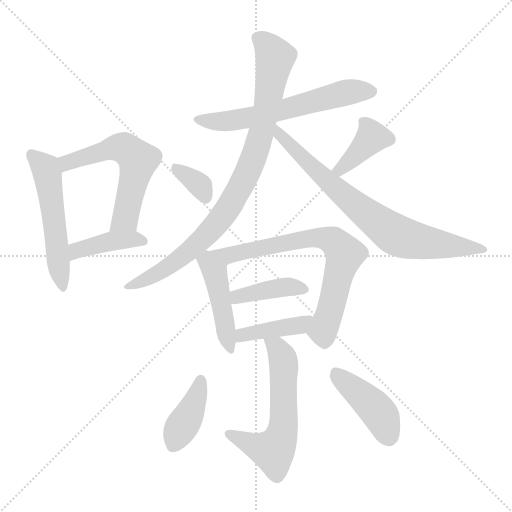
t = 0.00 s
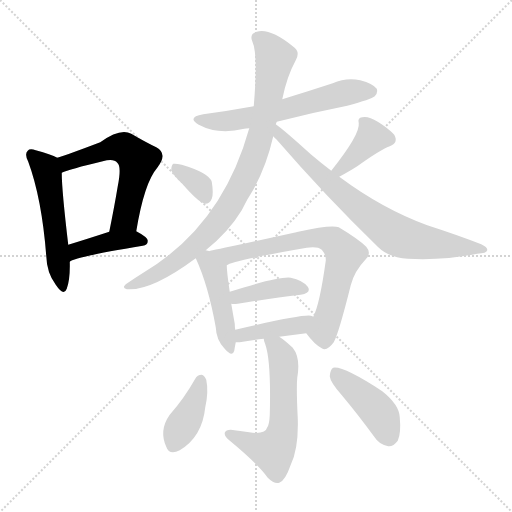
t = 2.03 s
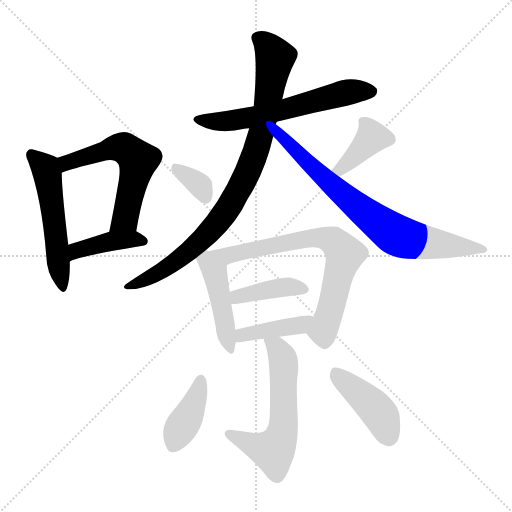
t = 4.07 s
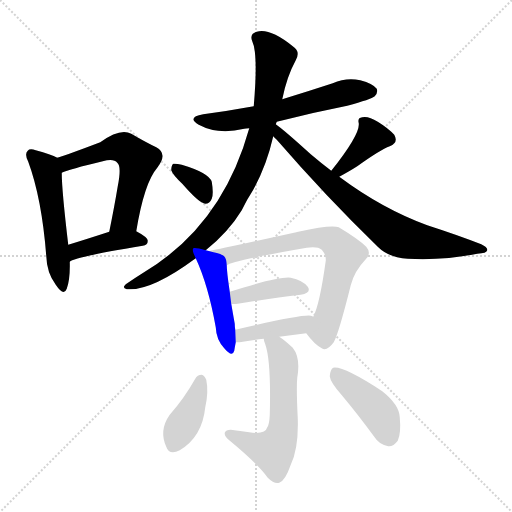
t = 6.10 s
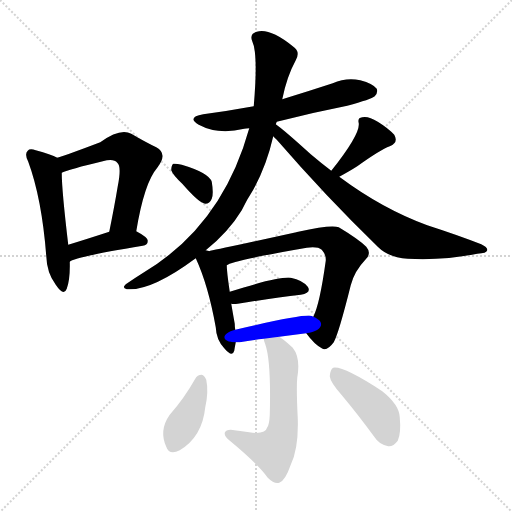
t = 8.13 s
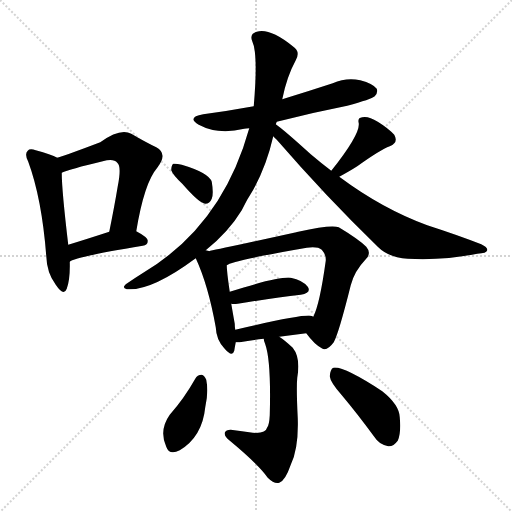
t = 10.17 s

The animated SVG that drew these frames (rendered in a browser with its animation timeline set to each time). Animation: 15 CSS @keyframes rules; one cycle of 10.17 s.

<svg version="1.1" viewBox="0 0 1024 1024" xmlns="http://www.w3.org/2000/svg">
  <g stroke="lightgray" stroke-dasharray="1,1" stroke-width="1" transform="scale(4, 4)">
    <line x1="0" y1="0" x2="256" y2="256"></line>
    <line x1="256" y1="0" x2="0" y2="256"></line>
    <line x1="128" y1="0" x2="128" y2="256"></line>
    <line x1="0" y1="128" x2="256" y2="128"></line>
  </g>
<g transform="scale(1, -1) translate(0, -900)">
   <style type="text/css">
    @keyframes keyframes0 {
      from {
       stroke: blue;
       stroke-dashoffset: 532;
       stroke-width: 128;
       }
       63% {
       animation-timing-function: step-end;
       stroke: blue;
       stroke-dashoffset: 0;
       stroke-width: 128;
       }
       to {
       stroke: black;
       stroke-width: 1024;
       }
       }
       #make-me-a-hanzi-animation-0 {
         animation: keyframes0 0.682943s both;
         animation-delay: 0.000000s;
         animation-timing-function: linear;
       }
    @keyframes keyframes1 {
      from {
       stroke: blue;
       stroke-dashoffset: 580;
       stroke-width: 128;
       }
       65% {
       animation-timing-function: step-end;
       stroke: blue;
       stroke-dashoffset: 0;
       stroke-width: 128;
       }
       to {
       stroke: black;
       stroke-width: 1024;
       }
       }
       #make-me-a-hanzi-animation-1 {
         animation: keyframes1 0.722005s both;
         animation-delay: 0.682943s;
         animation-timing-function: linear;
       }
    @keyframes keyframes2 {
      from {
       stroke: blue;
       stroke-dashoffset: 409;
       stroke-width: 128;
       }
       57% {
       animation-timing-function: step-end;
       stroke: blue;
       stroke-dashoffset: 0;
       stroke-width: 128;
       }
       to {
       stroke: black;
       stroke-width: 1024;
       }
       }
       #make-me-a-hanzi-animation-2 {
         animation: keyframes2 0.582845s both;
         animation-delay: 1.404948s;
         animation-timing-function: linear;
       }
    @keyframes keyframes3 {
      from {
       stroke: blue;
       stroke-dashoffset: 606;
       stroke-width: 128;
       }
       66% {
       animation-timing-function: step-end;
       stroke: blue;
       stroke-dashoffset: 0;
       stroke-width: 128;
       }
       to {
       stroke: black;
       stroke-width: 1024;
       }
       }
       #make-me-a-hanzi-animation-3 {
         animation: keyframes3 0.743164s both;
         animation-delay: 1.987793s;
         animation-timing-function: linear;
       }
    @keyframes keyframes4 {
      from {
       stroke: blue;
       stroke-dashoffset: 885;
       stroke-width: 128;
       }
       74% {
       animation-timing-function: step-end;
       stroke: blue;
       stroke-dashoffset: 0;
       stroke-width: 128;
       }
       to {
       stroke: black;
       stroke-width: 1024;
       }
       }
       #make-me-a-hanzi-animation-4 {
         animation: keyframes4 0.970215s both;
         animation-delay: 2.730957s;
         animation-timing-function: linear;
       }
    @keyframes keyframes5 {
      from {
       stroke: blue;
       stroke-dashoffset: 760;
       stroke-width: 128;
       }
       71% {
       animation-timing-function: step-end;
       stroke: blue;
       stroke-dashoffset: 0;
       stroke-width: 128;
       }
       to {
       stroke: black;
       stroke-width: 1024;
       }
       }
       #make-me-a-hanzi-animation-5 {
         animation: keyframes5 0.868490s both;
         animation-delay: 3.701172s;
         animation-timing-function: linear;
       }
    @keyframes keyframes6 {
      from {
       stroke: blue;
       stroke-dashoffset: 344;
       stroke-width: 128;
       }
       53% {
       animation-timing-function: step-end;
       stroke: blue;
       stroke-dashoffset: 0;
       stroke-width: 128;
       }
       to {
       stroke: black;
       stroke-width: 1024;
       }
       }
       #make-me-a-hanzi-animation-6 {
         animation: keyframes6 0.529948s both;
         animation-delay: 4.569661s;
         animation-timing-function: linear;
       }
    @keyframes keyframes7 {
      from {
       stroke: blue;
       stroke-dashoffset: 386;
       stroke-width: 128;
       }
       56% {
       animation-timing-function: step-end;
       stroke: blue;
       stroke-dashoffset: 0;
       stroke-width: 128;
       }
       to {
       stroke: black;
       stroke-width: 1024;
       }
       }
       #make-me-a-hanzi-animation-7 {
         animation: keyframes7 0.564128s both;
         animation-delay: 5.099609s;
         animation-timing-function: linear;
       }
    @keyframes keyframes8 {
      from {
       stroke: blue;
       stroke-dashoffset: 452;
       stroke-width: 128;
       }
       60% {
       animation-timing-function: step-end;
       stroke: blue;
       stroke-dashoffset: 0;
       stroke-width: 128;
       }
       to {
       stroke: black;
       stroke-width: 1024;
       }
       }
       #make-me-a-hanzi-animation-8 {
         animation: keyframes8 0.617839s both;
         animation-delay: 5.663737s;
         animation-timing-function: linear;
       }
    @keyframes keyframes9 {
      from {
       stroke: blue;
       stroke-dashoffset: 709;
       stroke-width: 128;
       }
       70% {
       animation-timing-function: step-end;
       stroke: blue;
       stroke-dashoffset: 0;
       stroke-width: 128;
       }
       to {
       stroke: black;
       stroke-width: 1024;
       }
       }
       #make-me-a-hanzi-animation-9 {
         animation: keyframes9 0.826986s both;
         animation-delay: 6.281576s;
         animation-timing-function: linear;
       }
    @keyframes keyframes10 {
      from {
       stroke: blue;
       stroke-dashoffset: 399;
       stroke-width: 128;
       }
       56% {
       animation-timing-function: step-end;
       stroke: blue;
       stroke-dashoffset: 0;
       stroke-width: 128;
       }
       to {
       stroke: black;
       stroke-width: 1024;
       }
       }
       #make-me-a-hanzi-animation-10 {
         animation: keyframes10 0.574707s both;
         animation-delay: 7.108561s;
         animation-timing-function: linear;
       }
    @keyframes keyframes11 {
      from {
       stroke: blue;
       stroke-dashoffset: 412;
       stroke-width: 128;
       }
       57% {
       animation-timing-function: step-end;
       stroke: blue;
       stroke-dashoffset: 0;
       stroke-width: 128;
       }
       to {
       stroke: black;
       stroke-width: 1024;
       }
       }
       #make-me-a-hanzi-animation-11 {
         animation: keyframes11 0.585286s both;
         animation-delay: 7.683268s;
         animation-timing-function: linear;
       }
    @keyframes keyframes12 {
      from {
       stroke: blue;
       stroke-dashoffset: 588;
       stroke-width: 128;
       }
       66% {
       animation-timing-function: step-end;
       stroke: blue;
       stroke-dashoffset: 0;
       stroke-width: 128;
       }
       to {
       stroke: black;
       stroke-width: 1024;
       }
       }
       #make-me-a-hanzi-animation-12 {
         animation: keyframes12 0.728516s both;
         animation-delay: 8.268555s;
         animation-timing-function: linear;
       }
    @keyframes keyframes13 {
      from {
       stroke: blue;
       stroke-dashoffset: 396;
       stroke-width: 128;
       }
       56% {
       animation-timing-function: step-end;
       stroke: blue;
       stroke-dashoffset: 0;
       stroke-width: 128;
       }
       to {
       stroke: black;
       stroke-width: 1024;
       }
       }
       #make-me-a-hanzi-animation-13 {
         animation: keyframes13 0.572266s both;
         animation-delay: 8.997070s;
         animation-timing-function: linear;
       }
    @keyframes keyframes14 {
      from {
       stroke: blue;
       stroke-dashoffset: 427;
       stroke-width: 128;
       }
       58% {
       animation-timing-function: step-end;
       stroke: blue;
       stroke-dashoffset: 0;
       stroke-width: 128;
       }
       to {
       stroke: black;
       stroke-width: 1024;
       }
       }
       #make-me-a-hanzi-animation-14 {
         animation: keyframes14 0.597493s both;
         animation-delay: 9.569336s;
         animation-timing-function: linear;
       }
</style>
<path d="M 114.5 584.5 Q 102.5 591.5 71.5 599.5 Q 59.5 603.5 55.5 598.5 Q 48.5 592.5 56.5 576.5 Q 83.5 503.5 92.5 388.5 Q 93.5 354.5 111.5 330.5 Q 127.5 306.5 133.5 322.5 Q 140.5 341.5 139.5 376.5 L 136.5 410.5 Q 123.5 519.5 123.5 554.5 C 122.5 580.5 122.5 580.5 114.5 584.5 Z" fill="lightgray"></path> 
<path d="M 272.5 437.5 Q 288.5 534.5 314.5 564.5 Q 336.5 592.5 312.5 605.5 Q 291.5 615.5 262.5 632.5 Q 240.5 644.5 200.5 615.5 Q 137.5 591.5 114.5 584.5 C 85.5 575.5 95.5 543.5 123.5 554.5 Q 138.5 561.5 205.5 577.5 Q 227.5 583.5 234.5 574.5 Q 243.5 567.5 235.5 527.5 Q 228.5 485.5 218.5 436.5 C 212.5 407.5 267.5 407.5 272.5 437.5 Z" fill="lightgray"></path> 
<path d="M 139.5 376.5 Q 146.5 385.5 285.5 408.5 Q 295.5 409.5 295.5 418.5 Q 295.5 425.5 272.5 437.5 C 253.5 447.5 247.5 445.5 218.5 436.5 Q 172.5 421.5 136.5 410.5 C 107.5 401.5 113.5 360.5 139.5 376.5 Z" fill="lightgray"></path> 
<path d="M 553.5 656.5 Q 623.5 674.5 694.5 688.5 Q 742.5 701.5 749.5 707.5 Q 756.5 714.5 753.5 722.5 Q 746.5 732.5 720.5 739.5 Q 692.5 745.5 665.5 733.5 Q 616.5 717.5 564.5 701.5 L 507.5 687.5 Q 458.5 678.5 406.5 671.5 Q 372.5 665.5 397.5 650.5 Q 436.5 629.5 488.5 642.5 Q 491.5 643.5 498.5 643.5 L 553.5 656.5 Z" fill="lightgray"></path> 
<path d="M 411.5 399.5 Q 457.5 436.5 483.5 479.5 Q 493.5 500.5 506.5 520.5 Q 533.5 569.5 546.5 627.5 L 551.5 651.5 Q 552.5 654.5 553.5 656.5 L 564.5 701.5 Q 573.5 746.5 591.5 779.5 Q 601.5 797.5 585.5 807.5 Q 539.5 844.5 513.5 836.5 Q 498.5 832.5 504.5 817.5 Q 516.5 792.5 507.5 687.5 L 498.5 643.5 Q 444.5 448.5 286.5 354.5 Q 270.5 344.5 254.5 333.5 Q 241.5 324.5 253.5 321.5 Q 302.5 317.5 391.5 383.5 L 411.5 399.5 Z" fill="lightgray"></path> 
<path d="M 546.5 627.5 Q 547.5 626.5 553.5 620.5 Q 650.5 508.5 755.5 406.5 Q 777.5 384.5 815.5 382.5 Q 882.5 378.5 954.5 392.5 Q 973.5 393.5 974.5 399.5 Q 975.5 405.5 962.5 411.5 Q 913.5 430.5 854.5 449.5 Q 764.5 482.5 678.5 546.5 L 662.5 558.5 Q 641.5 574.5 621.5 591.5 Q 567.5 640.5 551.5 651.5 C 527.5 669.5 525.5 649.5 546.5 627.5 Z" fill="lightgray"></path> 
<path d="M 364.5 532.5 Q 398.5 493.5 410.5 492.5 Q 419.5 492.5 423.5 502.5 Q 427.5 512.5 423.5 536.5 Q 417.5 554.5 363.5 570.5 Q 351.5 573.5 346.5 572.5 Q 342.5 569.5 342.5 559.5 Q 345.5 550.5 364.5 532.5 Z" fill="lightgray"></path> 
<path d="M 678.5 546.5 Q 700.5 558.5 714.5 567.5 Q 760.5 600.5 779.5 607.5 Q 797.5 614.5 788.5 630.5 Q 776.5 643.5 755.5 656.5 Q 736.5 668.5 724.5 665.5 Q 714.5 664.5 717.5 653.5 Q 720.5 631.5 662.5 558.5 C 643.5 534.5 652.5 532.5 678.5 546.5 Z" fill="lightgray"></path> 
<path d="M 419.5 397.5 Q 415.5 398.5 411.5 399.5 C 382.5 406.5 380.5 407.5 391.5 383.5 Q 416.5 329.5 431.5 245.5 Q 432.5 220.5 448.5 203.5 Q 464.5 184.5 468.5 198.5 Q 469.5 205.5 471.5 215.5 L 470.5 240.5 Q 469.5 246.5 469.5 252.5 Q 465.5 274.5 462.5 292.5 L 459.5 316.5 Q 453.5 356.5 453.5 369.5 C 452.5 389.5 448.5 390.5 419.5 397.5 Z" fill="lightgray"></path> 
<path d="M 612.5 233.5 Q 628.5 211.5 643.5 203.5 Q 653.5 196.5 667.5 215.5 Q 677.5 233.5 701.5 329.5 Q 708.5 357.5 731.5 381.5 Q 743.5 393.5 732.5 406.5 Q 717.5 421.5 677.5 445.5 Q 662.5 451.5 596.5 436.5 Q 593.5 436.5 592.5 435.5 Q 442.5 402.5 420.5 398.5 Q 419.5 398.5 419.5 397.5 C 390.5 390.5 425.5 358.5 453.5 369.5 Q 462.5 378.5 613.5 404.5 Q 635.5 407.5 643.5 400.5 Q 652.5 390.5 651.5 378.5 Q 639.5 291.5 626.5 266.5 C 615.5 238.5 612.5 234.5 612.5 233.5 Z" fill="lightgray"></path> 
<path d="M 462.5 292.5 Q 466.5 291.5 475.5 292.5 Q 548.5 304.5 601.5 310.5 Q 623.5 314.5 615.5 326.5 Q 605.5 339.5 581.5 344.5 Q 557.5 347.5 459.5 316.5 C 430.5 307.5 432.5 295.5 462.5 292.5 Z" fill="lightgray"></path> 
<path d="M 558.5 226.5 Q 585.5 230.5 612.5 233.5 C 642.5 236.5 654.5 255.5 626.5 266.5 Q 625.5 267.5 621.5 268.5 Q 603.5 271.5 470.5 240.5 C 441.5 233.5 441.5 215.5 471.5 215.5 Q 474.5 215.5 479.5 215.5 Q 501.5 219.5 527.5 222.5 L 558.5 226.5 Z" fill="lightgray"></path> 
<path d="M 527.5 222.5 Q 527.5 218.5 530.5 211.5 Q 542.5 177.5 539.5 69.5 Q 538.5 50.5 534.5 45.5 Q 531.5 32.5 505.5 34.5 Q 484.5 37.5 461.5 40.5 Q 451.5 40.5 449.5 34.5 Q 448.5 27.5 458.5 19.5 Q 516.5 -28.5 535.5 -55.5 Q 548.5 -68.5 558.5 -65.5 Q 570.5 -61.5 581.5 -29.5 Q 597.5 3.5 595.5 63.5 Q 592.5 123.5 594.5 144.5 Q 601.5 184.5 585.5 204.5 Q 569.5 219.5 558.5 226.5 C 534.5 243.5 519.5 251.5 527.5 222.5 Z" fill="lightgray"></path> 
<path d="M 390.5 142.5 Q 368.5 103.5 339.5 70.5 Q 317.5 39.5 332.5 6.5 Q 338.5 -11.5 359.5 -0.5 Q 404.5 26.5 410.5 85.5 Q 417.5 116.5 412.5 140.5 Q 408.5 149.5 403.5 150.5 Q 394.5 150.5 390.5 142.5 Z" fill="lightgray"></path> 
<path d="M 684.5 108.5 Q 715.5 71.5 748.5 26.5 Q 758.5 10.5 776.5 7.5 Q 786.5 6.5 795.5 18.5 Q 802.5 33.5 799.5 65.5 Q 798.5 90.5 764.5 117.5 Q 686.5 168.5 666.5 164.5 Q 660.5 161.5 659.5 147.5 Q 660.5 135.5 684.5 108.5 Z" fill="lightgray"></path> 
      <clipPath id="make-me-a-hanzi-clip-0">
      <path d="M 114.5 584.5 Q 102.5 591.5 71.5 599.5 Q 59.5 603.5 55.5 598.5 Q 48.5 592.5 56.5 576.5 Q 83.5 503.5 92.5 388.5 Q 93.5 354.5 111.5 330.5 Q 127.5 306.5 133.5 322.5 Q 140.5 341.5 139.5 376.5 L 136.5 410.5 Q 123.5 519.5 123.5 554.5 C 122.5 580.5 122.5 580.5 114.5 584.5 Z" fill="lightgray"></path>
      </clipPath>
      <path clip-path="url(#make-me-a-hanzi-clip-0)" d="M 62.5 590.5 L 90.5 563.5 L 94.5 550.5 L 123.5 328.5 " fill="none" id="make-me-a-hanzi-animation-0" stroke-dasharray="404 808" stroke-linecap="round"></path>

      <clipPath id="make-me-a-hanzi-clip-1">
      <path d="M 272.5 437.5 Q 288.5 534.5 314.5 564.5 Q 336.5 592.5 312.5 605.5 Q 291.5 615.5 262.5 632.5 Q 240.5 644.5 200.5 615.5 Q 137.5 591.5 114.5 584.5 C 85.5 575.5 95.5 543.5 123.5 554.5 Q 138.5 561.5 205.5 577.5 Q 227.5 583.5 234.5 574.5 Q 243.5 567.5 235.5 527.5 Q 228.5 485.5 218.5 436.5 C 212.5 407.5 267.5 407.5 272.5 437.5 Z" fill="lightgray"></path>
      </clipPath>
      <path clip-path="url(#make-me-a-hanzi-clip-1)" d="M 123.5 562.5 L 133.5 575.5 L 234.5 605.5 L 253.5 600.5 L 276.5 579.5 L 250.5 462.5 L 225.5 443.5 " fill="none" id="make-me-a-hanzi-animation-1" stroke-dasharray="452 904" stroke-linecap="round"></path>

      <clipPath id="make-me-a-hanzi-clip-2">
      <path d="M 139.5 376.5 Q 146.5 385.5 285.5 408.5 Q 295.5 409.5 295.5 418.5 Q 295.5 425.5 272.5 437.5 C 253.5 447.5 247.5 445.5 218.5 436.5 Q 172.5 421.5 136.5 410.5 C 107.5 401.5 113.5 360.5 139.5 376.5 Z" fill="lightgray"></path>
      </clipPath>
      <path clip-path="url(#make-me-a-hanzi-clip-2)" d="M 142.5 384.5 L 153.5 399.5 L 216.5 416.5 L 285.5 418.5 " fill="none" id="make-me-a-hanzi-animation-2" stroke-dasharray="281 562" stroke-linecap="round"></path>

      <clipPath id="make-me-a-hanzi-clip-3">
      <path d="M 553.5 656.5 Q 623.5 674.5 694.5 688.5 Q 742.5 701.5 749.5 707.5 Q 756.5 714.5 753.5 722.5 Q 746.5 732.5 720.5 739.5 Q 692.5 745.5 665.5 733.5 Q 616.5 717.5 564.5 701.5 L 507.5 687.5 Q 458.5 678.5 406.5 671.5 Q 372.5 665.5 397.5 650.5 Q 436.5 629.5 488.5 642.5 Q 491.5 643.5 498.5 643.5 L 553.5 656.5 Z" fill="lightgray"></path>
      </clipPath>
      <path clip-path="url(#make-me-a-hanzi-clip-3)" d="M 399.5 662.5 L 435.5 656.5 L 500.5 664.5 L 680.5 712.5 L 742.5 717.5 " fill="none" id="make-me-a-hanzi-animation-3" stroke-dasharray="478 956" stroke-linecap="round"></path>

      <clipPath id="make-me-a-hanzi-clip-4">
      <path d="M 411.5 399.5 Q 457.5 436.5 483.5 479.5 Q 493.5 500.5 506.5 520.5 Q 533.5 569.5 546.5 627.5 L 551.5 651.5 Q 552.5 654.5 553.5 656.5 L 564.5 701.5 Q 573.5 746.5 591.5 779.5 Q 601.5 797.5 585.5 807.5 Q 539.5 844.5 513.5 836.5 Q 498.5 832.5 504.5 817.5 Q 516.5 792.5 507.5 687.5 L 498.5 643.5 Q 444.5 448.5 286.5 354.5 Q 270.5 344.5 254.5 333.5 Q 241.5 324.5 253.5 321.5 Q 302.5 317.5 391.5 383.5 L 411.5 399.5 Z" fill="lightgray"></path>
      </clipPath>
      <path clip-path="url(#make-me-a-hanzi-clip-4)" d="M 514.5 824.5 L 535.5 808.5 L 550.5 785.5 L 520.5 626.5 L 481.5 526.5 L 443.5 464.5 L 372.5 392.5 L 313.5 351.5 L 258.5 327.5 " fill="none" id="make-me-a-hanzi-animation-4" stroke-dasharray="757 1514" stroke-linecap="round"></path>

      <clipPath id="make-me-a-hanzi-clip-5">
      <path d="M 546.5 627.5 Q 547.5 626.5 553.5 620.5 Q 650.5 508.5 755.5 406.5 Q 777.5 384.5 815.5 382.5 Q 882.5 378.5 954.5 392.5 Q 973.5 393.5 974.5 399.5 Q 975.5 405.5 962.5 411.5 Q 913.5 430.5 854.5 449.5 Q 764.5 482.5 678.5 546.5 L 662.5 558.5 Q 641.5 574.5 621.5 591.5 Q 567.5 640.5 551.5 651.5 C 527.5 669.5 525.5 649.5 546.5 627.5 Z" fill="lightgray"></path>
      </clipPath>
      <path clip-path="url(#make-me-a-hanzi-clip-5)" d="M 551.5 645.5 L 566.5 621.5 L 679.5 515.5 L 796.5 427.5 L 852.5 414.5 L 968.5 400.5 " fill="none" id="make-me-a-hanzi-animation-5" stroke-dasharray="632 1264" stroke-linecap="round"></path>

      <clipPath id="make-me-a-hanzi-clip-6">
      <path d="M 364.5 532.5 Q 398.5 493.5 410.5 492.5 Q 419.5 492.5 423.5 502.5 Q 427.5 512.5 423.5 536.5 Q 417.5 554.5 363.5 570.5 Q 351.5 573.5 346.5 572.5 Q 342.5 569.5 342.5 559.5 Q 345.5 550.5 364.5 532.5 Z" fill="lightgray"></path>
      </clipPath>
      <path clip-path="url(#make-me-a-hanzi-clip-6)" d="M 349.5 564.5 L 399.5 529.5 L 410.5 504.5 " fill="none" id="make-me-a-hanzi-animation-6" stroke-dasharray="216 432" stroke-linecap="round"></path>

      <clipPath id="make-me-a-hanzi-clip-7">
      <path d="M 678.5 546.5 Q 700.5 558.5 714.5 567.5 Q 760.5 600.5 779.5 607.5 Q 797.5 614.5 788.5 630.5 Q 776.5 643.5 755.5 656.5 Q 736.5 668.5 724.5 665.5 Q 714.5 664.5 717.5 653.5 Q 720.5 631.5 662.5 558.5 C 643.5 534.5 652.5 532.5 678.5 546.5 Z" fill="lightgray"></path>
      </clipPath>
      <path clip-path="url(#make-me-a-hanzi-clip-7)" d="M 777.5 621.5 L 744.5 626.5 L 691.5 569.5 L 673.5 565.5 " fill="none" id="make-me-a-hanzi-animation-7" stroke-dasharray="258 516" stroke-linecap="round"></path>

      <clipPath id="make-me-a-hanzi-clip-8">
      <path d="M 419.5 397.5 Q 415.5 398.5 411.5 399.5 C 382.5 406.5 380.5 407.5 391.5 383.5 Q 416.5 329.5 431.5 245.5 Q 432.5 220.5 448.5 203.5 Q 464.5 184.5 468.5 198.5 Q 469.5 205.5 471.5 215.5 L 470.5 240.5 Q 469.5 246.5 469.5 252.5 Q 465.5 274.5 462.5 292.5 L 459.5 316.5 Q 453.5 356.5 453.5 369.5 C 452.5 389.5 448.5 390.5 419.5 397.5 Z" fill="lightgray"></path>
      </clipPath>
      <path clip-path="url(#make-me-a-hanzi-clip-8)" d="M 401.5 380.5 L 414.5 377.5 L 430.5 353.5 L 458.5 202.5 " fill="none" id="make-me-a-hanzi-animation-8" stroke-dasharray="324 648" stroke-linecap="round"></path>

      <clipPath id="make-me-a-hanzi-clip-9">
      <path d="M 612.5 233.5 Q 628.5 211.5 643.5 203.5 Q 653.5 196.5 667.5 215.5 Q 677.5 233.5 701.5 329.5 Q 708.5 357.5 731.5 381.5 Q 743.5 393.5 732.5 406.5 Q 717.5 421.5 677.5 445.5 Q 662.5 451.5 596.5 436.5 Q 593.5 436.5 592.5 435.5 Q 442.5 402.5 420.5 398.5 Q 419.5 398.5 419.5 397.5 C 390.5 390.5 425.5 358.5 453.5 369.5 Q 462.5 378.5 613.5 404.5 Q 635.5 407.5 643.5 400.5 Q 652.5 390.5 651.5 378.5 Q 639.5 291.5 626.5 266.5 C 615.5 238.5 612.5 234.5 612.5 233.5 Z" fill="lightgray"></path>
      </clipPath>
      <path clip-path="url(#make-me-a-hanzi-clip-9)" d="M 430.5 394.5 L 455.5 388.5 L 610.5 423.5 L 645.5 423.5 L 669.5 416.5 L 688.5 389.5 L 687.5 382.5 L 648.5 243.5 L 626.5 234.5 " fill="none" id="make-me-a-hanzi-animation-9" stroke-dasharray="581 1162" stroke-linecap="round"></path>

      <clipPath id="make-me-a-hanzi-clip-10">
      <path d="M 462.5 292.5 Q 466.5 291.5 475.5 292.5 Q 548.5 304.5 601.5 310.5 Q 623.5 314.5 615.5 326.5 Q 605.5 339.5 581.5 344.5 Q 557.5 347.5 459.5 316.5 C 430.5 307.5 432.5 295.5 462.5 292.5 Z" fill="lightgray"></path>
      </clipPath>
      <path clip-path="url(#make-me-a-hanzi-clip-10)" d="M 469.5 299.5 L 476.5 308.5 L 561.5 324.5 L 584.5 326.5 L 605.5 320.5 " fill="none" id="make-me-a-hanzi-animation-10" stroke-dasharray="271 542" stroke-linecap="round"></path>

      <clipPath id="make-me-a-hanzi-clip-11">
      <path d="M 558.5 226.5 Q 585.5 230.5 612.5 233.5 C 642.5 236.5 654.5 255.5 626.5 266.5 Q 625.5 267.5 621.5 268.5 Q 603.5 271.5 470.5 240.5 C 441.5 233.5 441.5 215.5 471.5 215.5 Q 474.5 215.5 479.5 215.5 Q 501.5 219.5 527.5 222.5 L 558.5 226.5 Z" fill="lightgray"></path>
      </clipPath>
      <path clip-path="url(#make-me-a-hanzi-clip-11)" d="M 475.5 221.5 L 486.5 233.5 L 590.5 247.5 L 621.5 262.5 " fill="none" id="make-me-a-hanzi-animation-11" stroke-dasharray="284 568" stroke-linecap="round"></path>

      <clipPath id="make-me-a-hanzi-clip-12">
      <path d="M 527.5 222.5 Q 527.5 218.5 530.5 211.5 Q 542.5 177.5 539.5 69.5 Q 538.5 50.5 534.5 45.5 Q 531.5 32.5 505.5 34.5 Q 484.5 37.5 461.5 40.5 Q 451.5 40.5 449.5 34.5 Q 448.5 27.5 458.5 19.5 Q 516.5 -28.5 535.5 -55.5 Q 548.5 -68.5 558.5 -65.5 Q 570.5 -61.5 581.5 -29.5 Q 597.5 3.5 595.5 63.5 Q 592.5 123.5 594.5 144.5 Q 601.5 184.5 585.5 204.5 Q 569.5 219.5 558.5 226.5 C 534.5 243.5 519.5 251.5 527.5 222.5 Z" fill="lightgray"></path>
      </clipPath>
      <path clip-path="url(#make-me-a-hanzi-clip-12)" d="M 535.5 218.5 L 552.5 207.5 L 567.5 169.5 L 568.5 71.5 L 560.5 22.5 L 546.5 -1.5 L 457.5 32.5 " fill="none" id="make-me-a-hanzi-animation-12" stroke-dasharray="460 920" stroke-linecap="round"></path>

      <clipPath id="make-me-a-hanzi-clip-13">
      <path d="M 390.5 142.5 Q 368.5 103.5 339.5 70.5 Q 317.5 39.5 332.5 6.5 Q 338.5 -11.5 359.5 -0.5 Q 404.5 26.5 410.5 85.5 Q 417.5 116.5 412.5 140.5 Q 408.5 149.5 403.5 150.5 Q 394.5 150.5 390.5 142.5 Z" fill="lightgray"></path>
      </clipPath>
      <path clip-path="url(#make-me-a-hanzi-clip-13)" d="M 401.5 139.5 L 383.5 81.5 L 348.5 10.5 " fill="none" id="make-me-a-hanzi-animation-13" stroke-dasharray="268 536" stroke-linecap="round"></path>

      <clipPath id="make-me-a-hanzi-clip-14">
      <path d="M 684.5 108.5 Q 715.5 71.5 748.5 26.5 Q 758.5 10.5 776.5 7.5 Q 786.5 6.5 795.5 18.5 Q 802.5 33.5 799.5 65.5 Q 798.5 90.5 764.5 117.5 Q 686.5 168.5 666.5 164.5 Q 660.5 161.5 659.5 147.5 Q 660.5 135.5 684.5 108.5 Z" fill="lightgray"></path>
      </clipPath>
      <path clip-path="url(#make-me-a-hanzi-clip-14)" d="M 669.5 156.5 L 749.5 85.5 L 762.5 68.5 L 776.5 28.5 " fill="none" id="make-me-a-hanzi-animation-14" stroke-dasharray="299 598" stroke-linecap="round"></path>

</g>
</svg>
